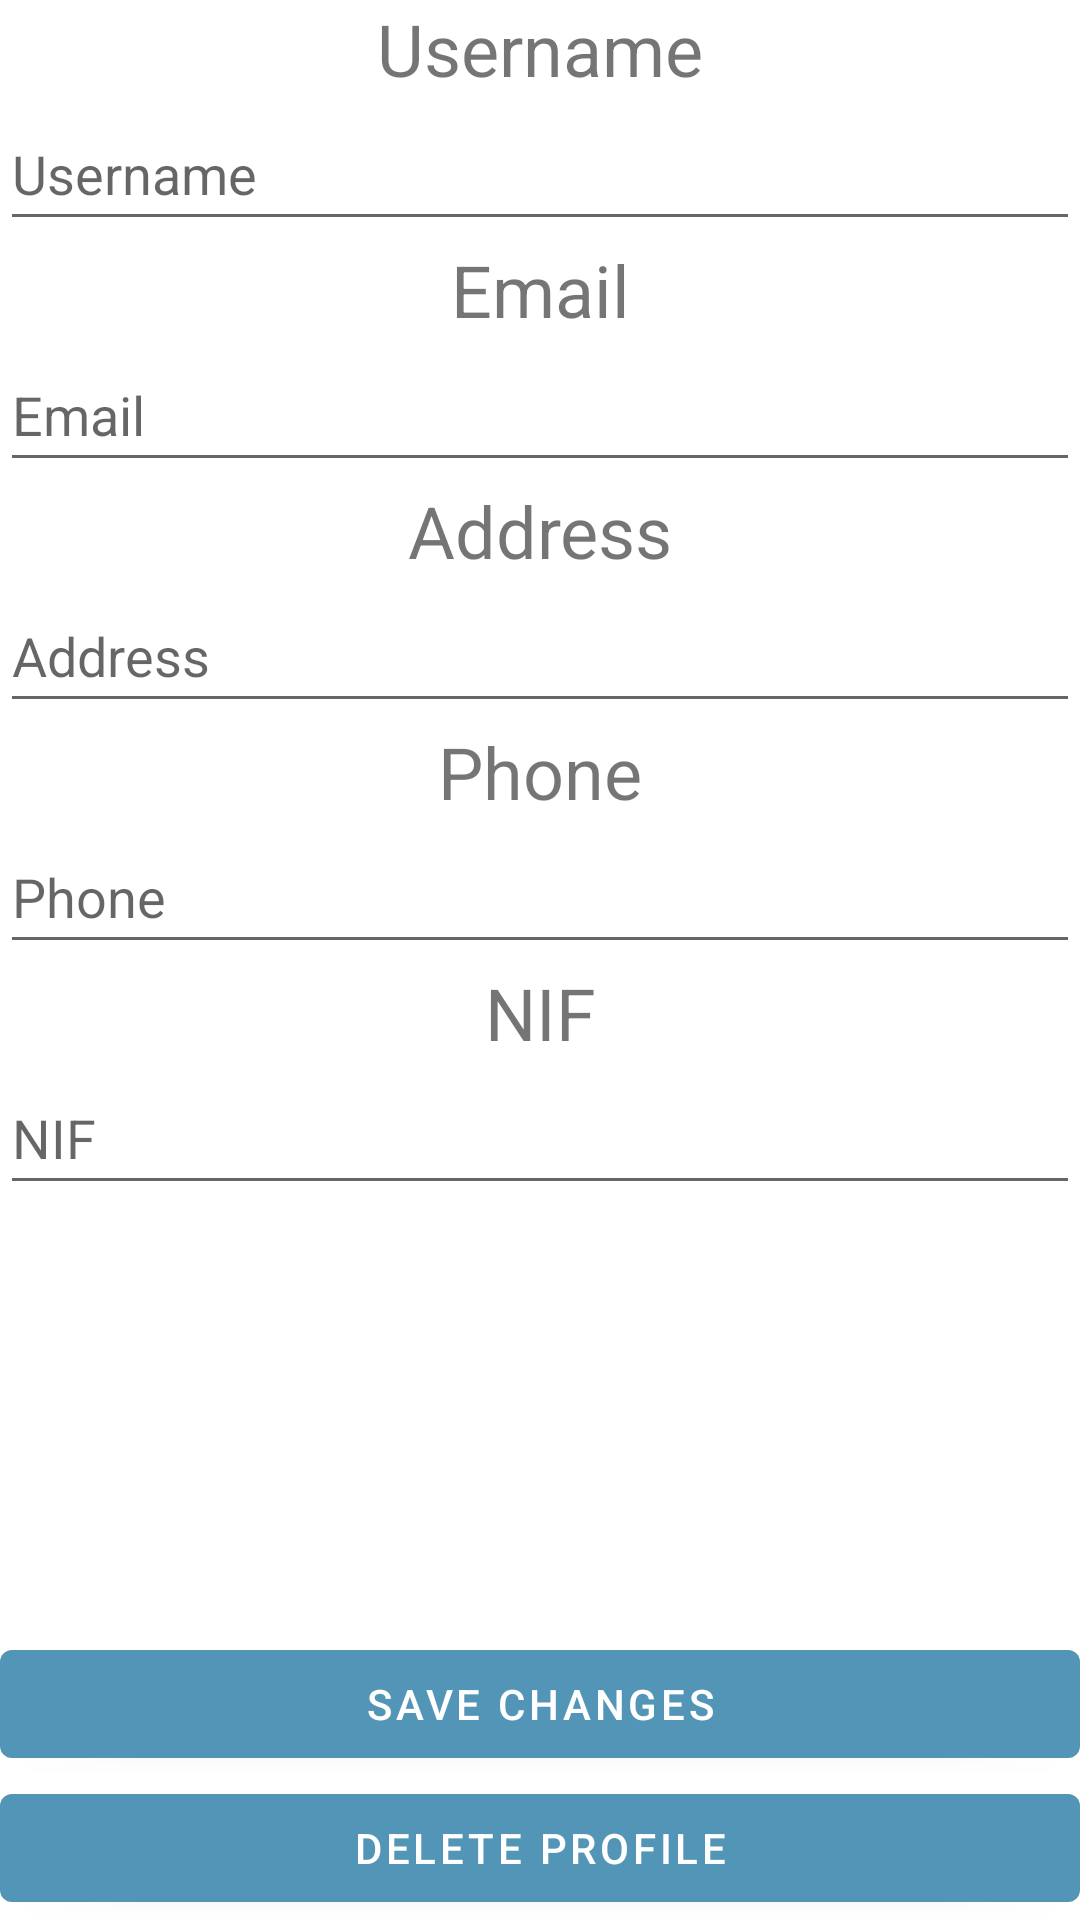

Here is an Android app screen rendered from its layout file. Give the layout XML and the strings, colors and styles it references.
<!-- AndroidManifest.xml: application theme Theme.WayPinPoint -->
<!-- res/layout/activity_my_profile.xml -->
<?xml version="1.0" encoding="utf-8"?>
<LinearLayout xmlns:android="http://schemas.android.com/apk/res/android"
    xmlns:tools="http://schemas.android.com/tools"
    android:layout_width="match_parent"
    android:layout_height="match_parent"
    android:orientation="vertical"
    tools:context=".MyProfileActivity">


    <LinearLayout
        android:layout_width="match_parent"
        android:layout_height="wrap_content"
        android:orientation="vertical">

        <TextView
            android:id="@+id/textViewUser"
            android:layout_width="match_parent"
            android:layout_height="wrap_content"
            android:text="@string/login_textview_username"
            android:textAlignment="center"
            android:textSize="24sp" />

        <EditText
            android:id="@+id/etProfileUsername"
            android:layout_width="match_parent"
            android:layout_height="wrap_content"
            android:hint="@string/login_textview_username"
            android:minHeight="48dp" />

        <TextView
            android:id="@+id/textViewEmail"
            android:layout_width="match_parent"
            android:layout_height="wrap_content"
            android:text="@string/login_textview_email"
            android:textAlignment="center"
            android:textSize="24sp" />

        <EditText
            android:id="@+id/etProfileEmail"
            android:layout_width="match_parent"
            android:layout_height="wrap_content"
            android:hint="@string/login_textview_email"
            android:minHeight="48dp" />

        <TextView
            android:id="@+id/textViewAddress"
            android:layout_width="match_parent"
            android:layout_height="wrap_content"
            android:text="@string/my_profile_address"
            android:textAlignment="center"
            android:textSize="24sp" />

        <EditText
            android:id="@+id/etProfileAddress"
            android:layout_width="match_parent"
            android:layout_height="wrap_content"
            android:hint="@string/my_profile_address"
            android:minHeight="48dp" />

        <TextView
            android:id="@+id/textViewPhone"
            android:layout_width="match_parent"
            android:layout_height="wrap_content"
            android:text="@string/my_profile_phone"
            android:textAlignment="center"
            android:textSize="24sp" />

        <EditText
            android:id="@+id/etProfilePhone"
            android:layout_width="match_parent"
            android:layout_height="wrap_content"
            android:hint="@string/my_profile_phone"
            android:inputType="phone"
            android:minHeight="48dp" />

        <TextView
            android:id="@+id/textViewNif"
            android:layout_width="match_parent"
            android:layout_height="wrap_content"
            android:text="@string/my_profile_nif"
            android:textAlignment="center"
            android:textSize="24sp" />

        <EditText
            android:id="@+id/etProfileNif"
            android:layout_width="match_parent"
            android:layout_height="wrap_content"
            android:hint="@string/my_profile_nif"
            android:inputType="number"
            android:minHeight="48dp" />

    </LinearLayout>

    <LinearLayout
        android:layout_width="match_parent"
        android:layout_height="match_parent"
        android:gravity="bottom"
        android:orientation="vertical">

        <Button
            android:id="@+id/buttonSave"
            android:layout_width="match_parent"
            android:layout_height="wrap_content"
            android:onClick="onClickSave"
            android:text="@string/my_profile_save_button" />

        <Button
            android:id="@+id/buttonDelete"
            android:layout_width="match_parent"
            android:layout_height="wrap_content"
            android:onClick="onClickDelete"
            android:text="@string/my_profile_delete_button" />
    </LinearLayout>
</LinearLayout>
<!-- resources referenced by this layout -->
<resources>
  <string name="login_textview_email">Email</string>
  <string name="login_textview_username">Username</string>
  <string name="my_profile_address">Address</string>
  <string name="my_profile_delete_button">Delete Profile</string>
  <string name="my_profile_nif">NIF</string>
  <string name="my_profile_phone">Phone</string>
  <string name="my_profile_save_button">Save Changes</string>
  <style name="Theme.WayPinPoint" parent="Base.Theme.WayPinPoint" />
  <style name="Base.Theme.WayPinPoint" parent="Theme.MaterialComponents.DayNight.DarkActionBar">
          
          <item name="colorPrimary">@color/blue_500</item>
      </style>
  <color name="blue_500">#5295B6</color>
</resources>
